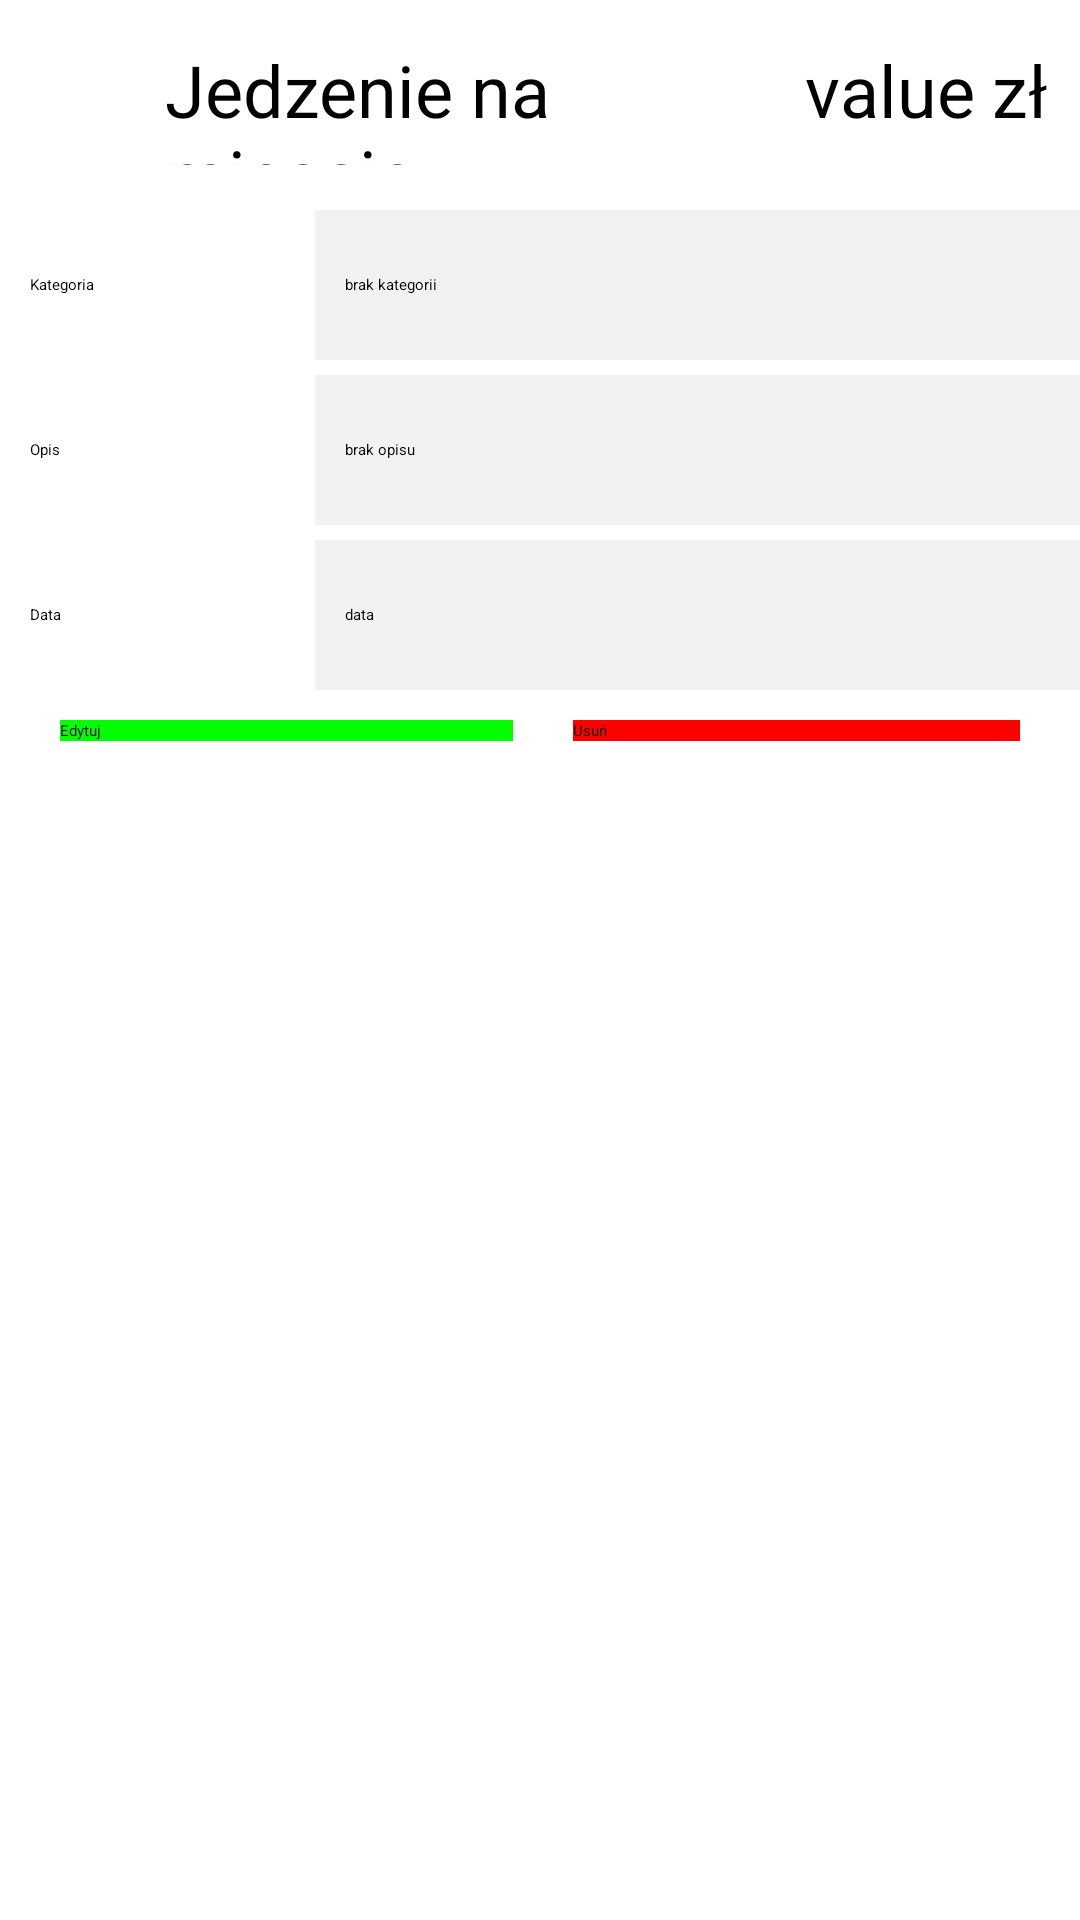

Produce the Android XML layout that renders to this screen, including the resource entries it uses.
<!-- AndroidManifest.xml: application theme AppSplash -->
<!-- res/layout/history_single_expense.xml -->
<LinearLayout xmlns:android="http://schemas.android.com/apk/res/android"
    xmlns:tools="http://schemas.android.com/tools"
    android:layout_width="match_parent"
    android:layout_height="wrap_content"
    android:background="@color/whiteColor"
    android:orientation="vertical"

    tools:context=".view.MainActivity">
    

    
    <LinearLayout
        android:id="@+id/firstLayout"
        android:layout_width="match_parent"
        android:layout_height="50dp"
        android:layout_marginTop="5dp"
        android:orientation="horizontal"
        android:weightSum="2">

        

        <ImageView
            android:id="@+id/history_show_or_hide"
            android:layout_width="0dp"
            android:layout_height="50dp"
            android:layout_marginRight="10dp"
            android:layout_weight="0.2"
            android:gravity="center_vertical"
            android:singleLine="true"
            android:src="@drawable/navigation_burger"
            android:textColor="@color/blackColor"
            android:textSize="24dp" />


        <TextView
            android:id="@+id/history_short_category_name"
            android:layout_width="0dp"
            android:layout_height="50dp"
            android:layout_weight="1.1"
            android:gravity="center_vertical"
            android:paddingLeft="10dp"
            android:text="Jedzenie na miescie"
            android:textColor="@color/blackColor"
            android:textSize="24dp" />

        <TextView
            android:id="@+id/history_expense_value"
            android:layout_width="0dp"
            android:layout_height="50dp"
            android:layout_weight="0.5"
            android:gravity="end"
            android:singleLine="true"
            android:textAlignment="gravity"
            android:text="value"
            android:textColor="@color/blackColor"
            android:textSize="24dp" />


        <TextView
            android:layout_width="0dp"
            android:layout_height="50dp"
            android:layout_weight="0.2"
            android:gravity="center_vertical"
            android:singleLine="true"
            android:text=" zł"
            android:textColor="@color/blackColor"
            android:textSize="24dp" />

    </LinearLayout>
    
    
    

    <LinearLayout
        android:id="@+id/secondLayout"
        android:layout_width="match_parent"
        android:layout_height="wrap_content"
        android:layout_marginTop="10dp"
        android:orientation="horizontal"
        android:weightSum="2">




    </LinearLayout>

    <LinearLayout
        android:id="@+id/history_details"
        android:layout_width="match_parent"
        android:layout_height="match_parent"
        android:orientation="vertical"
        android:visibility="visible">


        <LinearLayout
            android:id="@+id/history_description_layout"
            android:layout_width="match_parent"
            android:layout_height="50dp"
            android:layout_marginTop="5dp"
            android:orientation="horizontal"
            android:weightSum="2">

            

            <TextView
                android:layout_width="0dp"
                android:layout_height="50dp"
                android:layout_marginRight="10dp"
                android:layout_weight="0.5"
                android:gravity="center_vertical"
                android:paddingLeft="10dp"
                android:text="Kategoria"
                android:textColor="@color/blackColor" />


            <TextView
                android:id="@+id/history_full_category_name"
                android:layout_width="0dp"
                android:layout_height="50dp"
                android:layout_marginLeft="10dp"
                android:layout_weight="1.5"
                android:background="@color/editTextBack"
                android:gravity="center_vertical"
                android:hint="brak kategorii"
                android:imeOptions="actionNext"
                android:paddingLeft="10dp"
                android:singleLine="true"
                android:textColor="@color/blackColor" />
        </LinearLayout>


        <LinearLayout
            android:id="@+id/history_fifth_layout"
            android:layout_width="match_parent"
            android:layout_height="50dp"
            android:layout_marginTop="5dp"
            android:orientation="horizontal"
            android:weightSum="2">

            

            <TextView
                android:layout_width="0dp"
                android:layout_height="50dp"
                android:layout_marginRight="10dp"
                android:layout_weight="0.5"
                android:gravity="center_vertical"
                android:paddingLeft="10dp"
                android:text="Opis"
                android:textColor="@color/blackColor" />


            <TextView
                android:id="@+id/history_description"
                android:layout_width="0dp"
                android:layout_height="50dp"
                android:layout_marginLeft="10dp"
                android:layout_weight="1.5"
                android:background="@color/editTextBack"
                android:gravity="center_vertical"
                android:hint="brak opisu"
                android:imeOptions="actionNext"
                android:paddingLeft="10dp"
                android:singleLine="true"
                android:textColor="@color/blackColor" />
        </LinearLayout>

        <LinearLayout
            android:id="@+id/history_six_layout"
            android:layout_width="match_parent"
            android:layout_height="50dp"
            android:layout_marginTop="5dp"
            android:orientation="horizontal"
            android:weightSum="2">

            

            <TextView
                android:layout_width="0dp"
                android:layout_height="50dp"
                android:layout_marginRight="10dp"
                android:layout_weight="0.5"
                android:gravity="center_vertical"
                android:paddingLeft="10dp"
                android:text="Data"
                android:textColor="@color/blackColor" />


            <TextView
                android:id="@+id/history_date"
                android:layout_width="0dp"
                android:layout_height="50dp"
                android:layout_marginLeft="10dp"
                android:layout_weight="1.5"
                android:background="@color/editTextBack"
                android:gravity="center_vertical"
                android:hint="data"
                android:imeOptions="actionNext"
                android:paddingLeft="10dp"
                android:singleLine="true"
                android:textColor="@color/blackColor" />
        </LinearLayout>

        <LinearLayout
            android:layout_width="match_parent"
            android:layout_height="wrap_content"
            android:layout_marginTop="10dp"
            android:layout_marginBottom="5dp"
            android:orientation="horizontal"
            android:weightSum="2">

            <Button
                android:id="@+id/edit_expense"
                android:layout_width="wrap_content"
                android:layout_height="wrap_content"
                android:layout_marginLeft="20dp"
                android:layout_marginRight="10dp"
                android:layout_weight="1"
                android:background="@color/greenColor"
                android:text="Edytuj"
                android:textColor="@color/blackColor" />

            <Button
                android:id="@+id/delete_expense"
                android:layout_width="wrap_content"
                android:layout_height="wrap_content"
                android:layout_marginLeft="10dp"
                android:layout_marginRight="20dp"
                android:layout_weight="1"
                android:background="@color/redColor"
                android:text="Usuń"
                android:textColor="@color/blackColor" />
        </LinearLayout>


    </LinearLayout>

    <LinearLayout
        android:layout_width="match_parent"
        android:layout_height="wrap_content"
        android:layout_marginTop="5dp"
        android:orientation="horizontal"
        android:weightSum="2">

        <Button
            android:layout_width="wrap_content"
            android:layout_height="5px"
            android:layout_weight="2"
            android:background="@color/greenColor"
            android:textColor="@color/whiteColor" />
    </LinearLayout>
</LinearLayout>
<!-- resources referenced by this layout -->
<resources>
  <color name="blackColor">#000</color>
  <color name="editTextBack">#f2f2f2</color>
  <color name="greenColor">#0f0</color>
  <color name="redColor">#FF0000</color>
  <color name="whiteColor">#fff</color>
  <style name="AppSplash" parent="Theme.SplashScreen" />
</resources>
